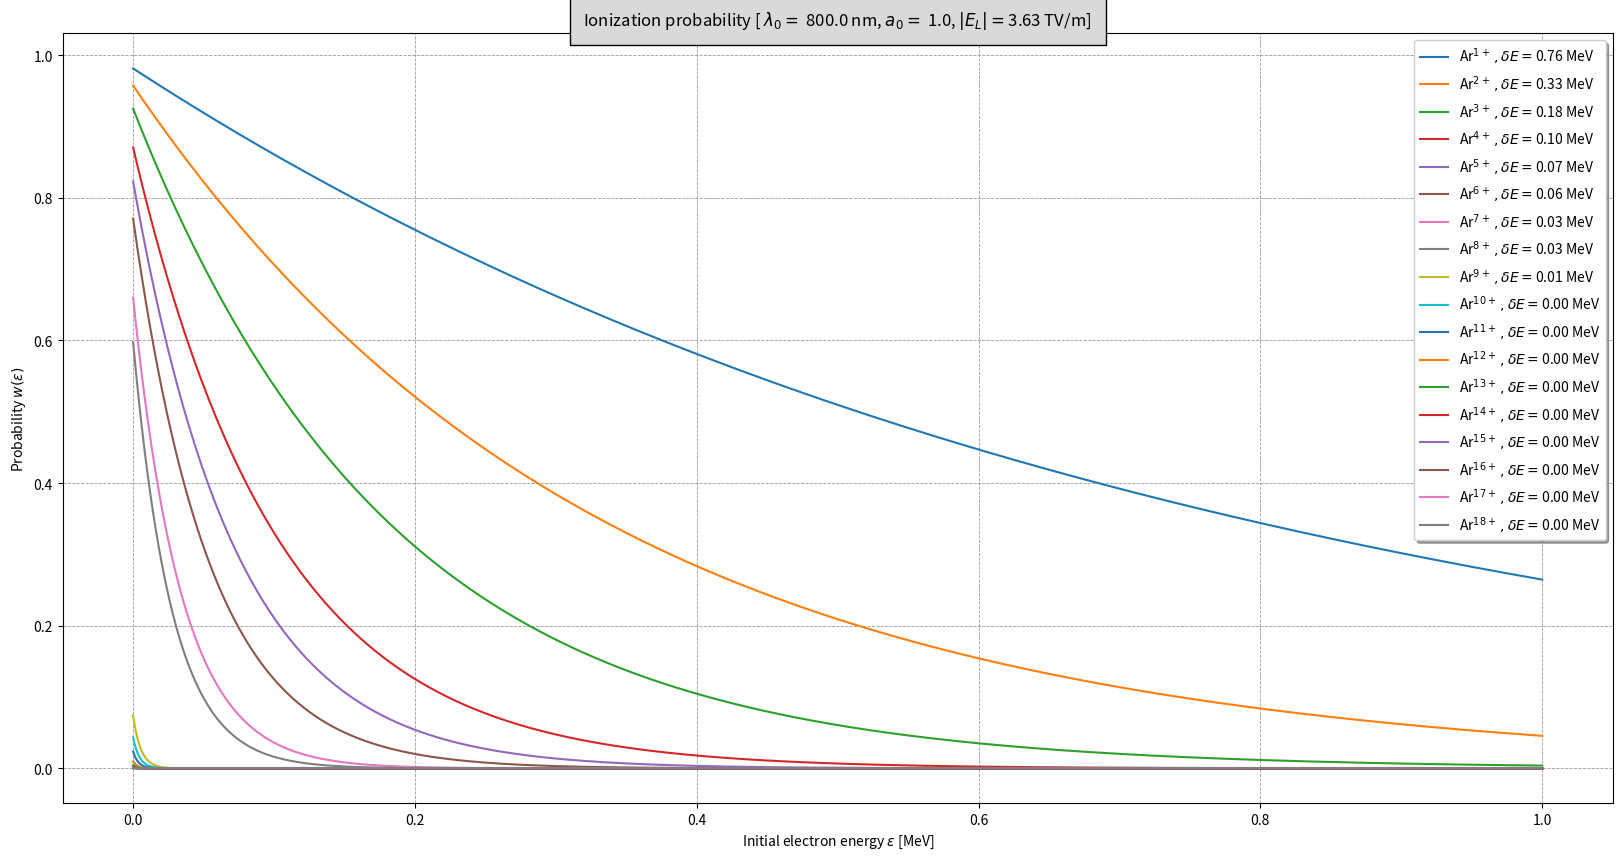

Here is the Python script that generated this plot:
"""
- RESPOSITORY:	LPA-II TOOLS
- CATEGORY: 	TUNNELING IONIZATION PROBABILITY
- DATE:			10/30/2017

- INFO:	Plots a 2D plot that shows the tunneling ionization probability for an initial electron energy 
		after ionization.
"""

#IMPORTS
import numpy as np
import matplotlib.pyplot as plt
from pylab import title, show
from scipy.constants import e, c, m_e, h, alpha, hbar

#Initial parameters
lambda_0 = 800.e-9 #laser wavelength in m
a = 1.0 #Max laser amplitude
element = 'Ar' # Element that is used fo ionization injection (string, use the shortcut, f.e. 'N' for nitrogen)


#---------------------------------------
# Don't change anything below this line
#---------------------------------------

#Ionization energies (in eV)

if element == 'N':
	U_G = [14.534,29.600,47.449,77.473,97.890,552.070,667.045]
elif element == 'Ar':
	U_G = [15.760,27.629,40.742,59.812,75.017,91.009,124.319,143.462,422.448,478.684,\
			538.963,618.260,686.104,755.742,854.772,918.026,4120.887,4426.228]
elif element == 'Kr':
	U_G = [14.000,24.360,26.949,52.547,64.673,78.458,111.001,125.802,230.854,\
			268.227,307.819,350.312,390.733,446.700,492.303,541.015,591.800,640.512,785.612,833.287,\
			884.072,936.930,998.079,1050.937,1151.471,1205.261,2927,907,3069.897,3227.434,3380.826]
else:
	print("Choose an available element for ionization injection")

#Physical constants
lambda_c = h/(m_e * c) #compton wavelength
U_H = 13.6 #ionization potential of hydrogen in eV
epsilon_0 = 8.854e-12 #Vacuum permittivity

#Other parameters
k_0 = 1/lambda_0 #wave number of the laser
E_k = (1/e)*k_0*(c**2)*m_e #laser energy
omega_0 = c*k_0 #laser frequency
E_L = 1e2*np.sqrt(2.8e18/(lambda_0*1e6*c*epsilon_0))*a #Electrical field of the laser in V/m


#ionization probability
def ion_prob(epsilon,U_i):
	""" Inputs: 
        - epsilon (1D array): Energy of the ionized electron
        - U_i (float): Ionization potential 
        Output: Probability, that the electron got ionized with an 
        initial energy epsilon (float)
	"""
	#Keldysh parameter
	gamma_k = (alpha/a)*np.sqrt(U_i/U_H) 
    
    #Argument of the exponential function
	laser_ion = lambda_0/lambda_c * a**3 *gamma_k**3 * (E_k/(E_L))
	tunnel_ion = (gamma_k**3 * epsilon)/(hbar*omega_0)
    
    #Probability
	prob = np.exp(-2/3 * (laser_ion + tunnel_ion))
    
	return(prob)

def energy_spread(U_i):
	"""	Input: U_i (float): Potential of the ionization level (in eV)
		Output: delta_E (float): Energy spread of the corresponding ionization level
	"""
	#Keldysh parameter	
	gamma_k = (alpha/a)*np.sqrt(U_i/U_H) 

	#Energy spread
	delta_E = 3*hbar*omega_0/(2*e*1e6*gamma_k**3)

	return(delta_E)

#The possible energy range
energy = np.linspace(0,e*1e6,1000)


### Plot the functions

# Set the size of the plot
fig, ax = plt.subplots(figsize=(20,10))

# Set the labels of the axis
plt.xlabel("Initial electron energy $\epsilon$ [MeV]")
plt.ylabel(r"Probability $w(\epsilon)$")

ax.grid(which='major', alpha=0.8, color='grey', linestyle='--', linewidth=0.6, animated='True')
ax.grid(which='minor', alpha=0.6, color='grey', linestyle='--', linewidth=0.5, animated='True')

#Make the plots
for i in range(0,len(U_G)): 
	ax.plot(energy/(e*1e6), ion_prob(energy,U_G[i]), label=""+str(element)+"$^{"+str(i+1)+"+}\,,\delta E=$"+ str("%.2f" % energy_spread(U_G[i]))+" MeV")

# Make the legend 
legend = ax.legend(loc='upper right', shadow=True)
for label in legend.get_texts():
    label.set_fontsize('medium')

for label in legend.get_lines():
    label.set_linewidth(1.5)  # the legend line width
title("Ionization probability [ $\lambda_0 =$ "+str(lambda_0*1.e9)+" nm, $a_0 =$ "+str(a)+", $|E_L| =$"+ str("%.2f" % (E_L/1e12))+" TV/m]", bbox={'facecolor': '0.85', 'pad': 10})

# Opens the plot
show()



